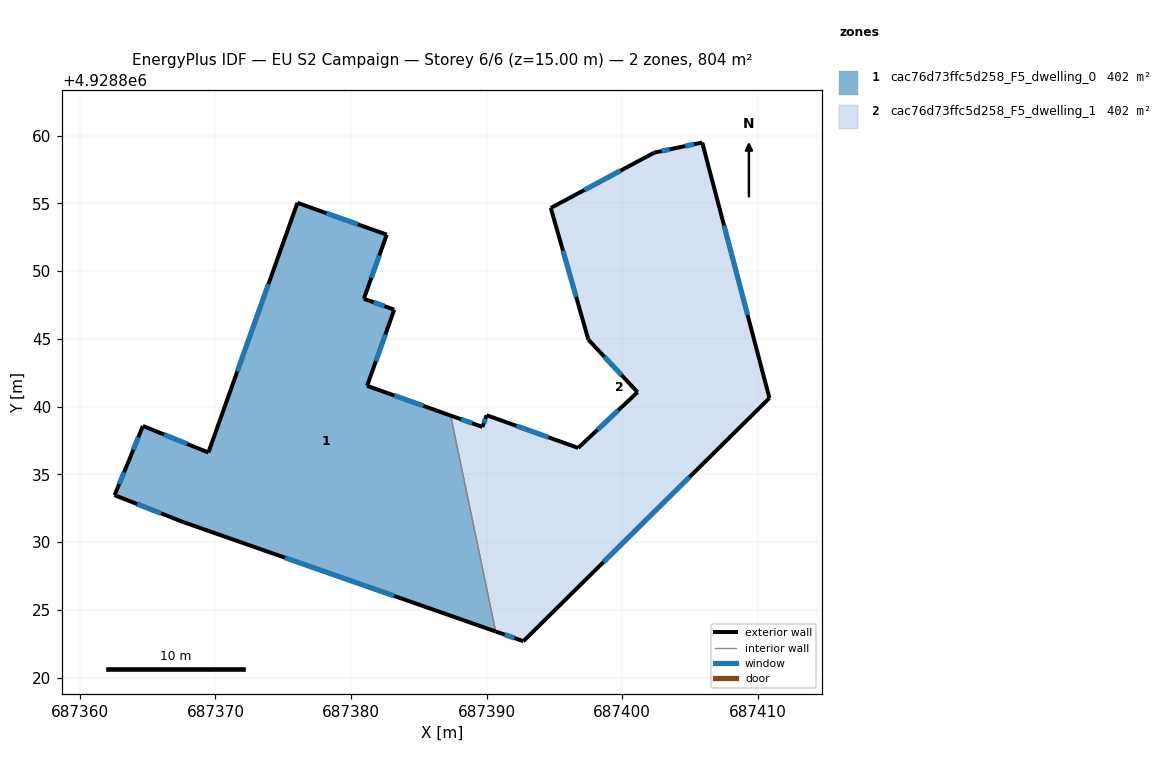
=== STOREY PLAN SPEC (per zone: floor XY polygon, exterior-wall plan segments, windows/doors) ===
zone 1: cac76d73ffc5d258_F5_dwelling_0  (401.9 m²)
  floor: (687382.64, 4928852.68) (687380.95, 4928847.96) (687383.19, 4928847.16) (687381.19, 4928841.54) (687387.35, 4928839.34) (687390.67, 4928823.41) (687367.65, 4928831.48) (687362.56, 4928833.47) (687363.60, 4928835.98) (687364.65, 4928838.58) (687369.48, 4928836.62) (687376.05, 4928855.04)
  exterior wall: (687380.95, 4928847.96) – (687382.64, 4928852.68)  [5.0 m]
    window: (687381.50, 4928849.49) – (687382.09, 4928851.15)  [1.8 m²]
  exterior wall: (687383.19, 4928847.16) – (687380.95, 4928847.96)  [2.4 m]
    window: (687382.46, 4928847.42) – (687381.68, 4928847.69)  [0.9 m²]
  exterior wall: (687381.19, 4928841.54) – (687383.19, 4928847.16)  [6.0 m]
    window: (687381.84, 4928843.36) – (687382.54, 4928845.33)  [2.2 m²]
  exterior wall: (687387.35, 4928839.34) – (687381.19, 4928841.54)  [6.5 m]
    window: (687385.35, 4928840.05) – (687383.19, 4928840.82)  [2.4 m²]
  exterior wall: (687367.65, 4928831.48) – (687390.67, 4928823.41)  [24.4 m]
    window: (687375.14, 4928828.85) – (687383.19, 4928826.04)  [8.9 m²]
  exterior wall: (687362.56, 4928833.47) – (687367.65, 4928831.48)  [5.5 m]
    window: (687364.22, 4928832.82) – (687366.00, 4928832.12)  [2.0 m²]
  exterior wall: (687363.60, 4928835.98) – (687362.56, 4928833.47)  [2.7 m]
    window: (687363.26, 4928835.16) – (687362.90, 4928834.28)  [1.0 m²]
  exterior wall: (687364.65, 4928838.58) – (687363.60, 4928835.98)  [2.8 m]
    window: (687364.31, 4928837.73) – (687363.94, 4928836.82)  [1.0 m²]
  exterior wall: (687369.48, 4928836.62) – (687364.65, 4928838.58)  [5.2 m]
    window: (687367.91, 4928837.25) – (687366.22, 4928837.94)  [1.9 m²]
  exterior wall: (687376.05, 4928855.04) – (687369.48, 4928836.62)  [19.6 m]
    window: (687373.91, 4928849.04) – (687371.62, 4928842.61)  [7.2 m²]
  exterior wall: (687382.64, 4928852.68) – (687376.05, 4928855.04)  [7.0 m]
    window: (687380.50, 4928853.45) – (687378.19, 4928854.27)  [2.6 m²]
  interior walls: 1
zone 2: cac76d73ffc5d258_F5_dwelling_1  (401.9 m²)
  floor: (687405.91, 4928859.49) (687410.87, 4928840.63) (687392.72, 4928822.70) (687390.67, 4928823.41) (687387.35, 4928839.34) (687389.70, 4928838.50) (687390.01, 4928839.37) (687396.76, 4928836.96) (687401.14, 4928841.07) (687397.51, 4928844.95) (687394.74, 4928854.66) (687402.37, 4928858.74) (687404.06, 4928859.09)
  exterior wall: (687401.14, 4928841.07) – (687396.76, 4928836.96)  [6.0 m]
    window: (687399.72, 4928839.73) – (687398.18, 4928838.29)  [2.2 m²]
  exterior wall: (687397.51, 4928844.95) – (687401.14, 4928841.07)  [5.3 m]
    window: (687398.69, 4928843.68) – (687399.96, 4928842.33)  [1.9 m²]
  exterior wall: (687394.74, 4928854.66) – (687397.51, 4928844.95)  [10.1 m]
    window: (687395.64, 4928851.50) – (687396.61, 4928848.10)  [3.7 m²]
  exterior wall: (687402.37, 4928858.74) – (687394.74, 4928854.66)  [8.7 m]
    window: (687399.89, 4928857.41) – (687397.22, 4928855.98)  [3.2 m²]
  exterior wall: (687404.06, 4928859.09) – (687402.37, 4928858.74)  [1.7 m]
    window: (687403.51, 4928858.98) – (687402.92, 4928858.85)  [0.6 m²]
  exterior wall: (687405.91, 4928859.49) – (687404.06, 4928859.09)  [1.9 m]
    window: (687405.31, 4928859.36) – (687404.66, 4928859.22)  [0.7 m²]
  exterior wall: (687410.87, 4928840.63) – (687405.91, 4928859.49)  [19.5 m]
    window: (687409.26, 4928846.77) – (687407.52, 4928853.35)  [7.1 m²]
  exterior wall: (687392.72, 4928822.70) – (687410.87, 4928840.63)  [25.5 m]
    window: (687398.62, 4928828.53) – (687404.97, 4928834.80)  [9.4 m²]
  exterior wall: (687390.67, 4928823.41) – (687392.72, 4928822.70)  [2.2 m]
    window: (687391.34, 4928823.18) – (687392.05, 4928822.93)  [0.8 m²]
  exterior wall: (687389.70, 4928838.50) – (687387.35, 4928839.34)  [2.5 m]
    window: (687388.94, 4928838.78) – (687388.12, 4928839.07)  [0.9 m²]
  exterior wall: (687390.01, 4928839.37) – (687389.70, 4928838.50)  [0.9 m]
    window: (687389.91, 4928839.09) – (687389.80, 4928838.78)  [0.3 m²]
  exterior wall: (687396.76, 4928836.96) – (687390.01, 4928839.37)  [7.2 m]
    window: (687394.56, 4928837.74) – (687392.21, 4928838.58)  [2.6 m²]
  interior walls: 1

=== DERIVED (storey summary) ===
Building: EU S2 Campaign
Storey: 6 of 6  (floor level z = 15.00 m)
Storey gross floor area: 803.7 m²
Zones on this storey: 2
  - cac76d73ffc5d258_F5_dwelling_0: floor 401.9 m²; exterior wall 87.0 m (261.1 m²); 11 window(s) 31.9 m²; WWR 12.2%
  - cac76d73ffc5d258_F5_dwelling_1: floor 401.9 m²; exterior wall 91.4 m (274.3 m²); 12 window(s) 33.5 m²; WWR 12.2%
Zone adjacency (shared interzone walls):
  - cac76d73ffc5d258_F5_dwelling_0 ↔ cac76d73ffc5d258_F5_dwelling_1